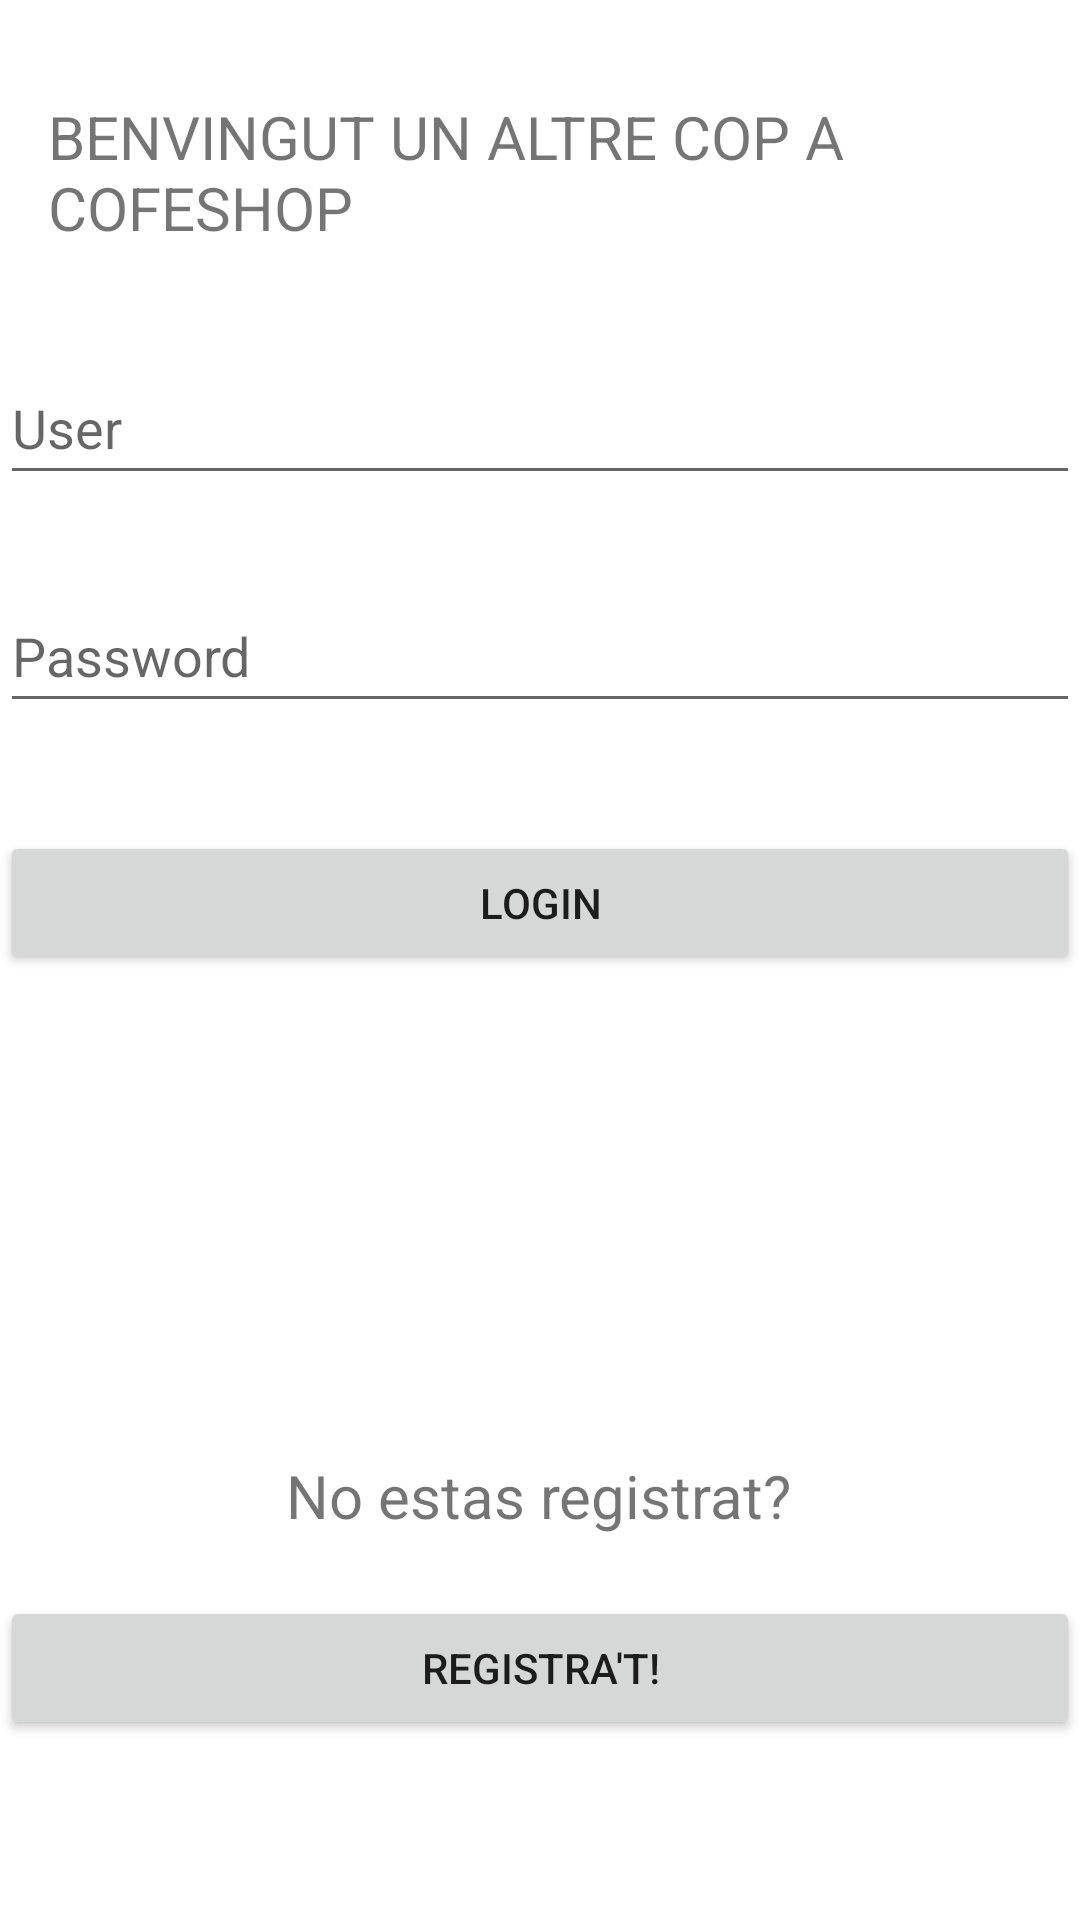

Layout XML and referenced resources for this Android screen:
<!-- AndroidManifest.xml: application theme Theme.CoffeAppFinal -->
<!-- res/layout/activity_login.xml -->
<?xml version="1.0" encoding="utf-8"?>
<androidx.constraintlayout.widget.ConstraintLayout xmlns:android="http://schemas.android.com/apk/res/android"
    xmlns:app="http://schemas.android.com/apk/res-auto"
    xmlns:tools="http://schemas.android.com/tools"
    android:layout_width="match_parent"
    android:layout_height="match_parent"
    tools:context=".Login">

    <Button
        android:id="@+id/goToRegisterButton"
        android:layout_width="match_parent"
        android:layout_height="wrap_content"
        android:layout_marginTop="20dp"
        android:text="REGISTRA'T!"
        app:layout_constraintEnd_toEndOf="parent"
        app:layout_constraintStart_toStartOf="parent"
        app:layout_constraintTop_toBottomOf="@+id/textView6" />

    <TextView
        android:id="@+id/textView6"
        android:layout_width="wrap_content"
        android:layout_height="wrap_content"
        android:layout_marginTop="160dp"
        android:text="No estas registrat?"
        android:textSize="20sp"
        app:layout_constraintEnd_toEndOf="parent"
        app:layout_constraintHorizontal_bias="0.498"
        app:layout_constraintStart_toStartOf="parent"
        app:layout_constraintTop_toBottomOf="@+id/loginButton" />

    <EditText
        android:id="@+id/editTextUser"
        android:layout_width="0dp"
        android:layout_height="wrap_content"
        android:layout_marginBottom="475dp"
        android:autofillHints=""
        android:ems="10"
        android:hint="@string/userLoginText"
        android:inputType="textEmailAddress"
        android:minHeight="48dp"
        app:layout_constraintBottom_toBottomOf="parent"
        app:layout_constraintEnd_toEndOf="parent"
        app:layout_constraintStart_toStartOf="parent"
        app:layout_constraintTop_toBottomOf="@+id/imageView3" />

    <EditText
        android:id="@+id/editTextTextPassword"
        android:layout_width="match_parent"
        android:layout_height="wrap_content"
        android:layout_marginTop="28dp"
        android:autofillHints=""
        android:ems="10"
        android:hint="@string/userPasswordText"
        android:inputType="textPassword"
        android:minHeight="48dp"
        app:layout_constraintEnd_toEndOf="parent"
        app:layout_constraintHorizontal_bias="1.0"
        app:layout_constraintStart_toStartOf="parent"
        app:layout_constraintTop_toBottomOf="@+id/editTextUser" />

    <Button
        android:id="@+id/loginButton"
        android:layout_width="match_parent"
        android:layout_height="wrap_content"
        android:layout_marginTop="36dp"
        android:text="@string/loginButton"
        app:layout_constraintEnd_toEndOf="parent"
        app:layout_constraintHorizontal_bias="1.0"
        app:layout_constraintStart_toStartOf="parent"
        app:layout_constraintTop_toBottomOf="@+id/editTextTextPassword" />

    <TextView
        android:id="@+id/textView5"
        android:layout_width="wrap_content"
        android:layout_height="wrap_content"
        android:layout_marginStart="16dp"
        android:layout_marginTop="32dp"
        android:layout_marginBottom="19dp"
        android:text="BENVINGUT UN ALTRE COP A COFESHOP"
        android:textSize="20dp"
        app:layout_constraintBottom_toTopOf="@+id/imageView3"
        app:layout_constraintStart_toStartOf="parent"
        app:layout_constraintTop_toTopOf="parent" />

    <ImageView
        android:id="@+id/imageView3"
        android:layout_width="126dp"
        android:layout_height="0dp"
        android:layout_marginBottom="19dp"
        app:layout_constraintBottom_toTopOf="@+id/editTextUser"
        app:layout_constraintEnd_toEndOf="parent"
        app:layout_constraintHorizontal_bias="0.498"
        app:layout_constraintStart_toStartOf="parent"
        app:layout_constraintTop_toBottomOf="@+id/textView5"
        app:srcCompat="@drawable/coffelogo" />

</androidx.constraintlayout.widget.ConstraintLayout>
<!-- resources referenced by this layout -->
<resources>
  <!-- drawable coffelogo: png bitmap (drawable, 44842 bytes) -->
  <string name="loginButton">LOGIN</string>
  <string name="userLoginText">User</string>
  <string name="userPasswordText">Password</string>
  <style name="Theme.CoffeAppFinal" parent="Theme.MaterialComponents.DayNight.DarkActionBar">
          
          <item name="colorPrimary">@color/purple_500</item>
          <item name="colorPrimaryVariant">@color/purple_700</item>
          <item name="colorOnPrimary">@color/white</item>
          
          <item name="colorSecondary">@color/teal_200</item>
          <item name="colorSecondaryVariant">@color/teal_700</item>
          <item name="colorOnSecondary">@color/black</item>
          
          <item name="android:statusBarColor" tools:targetApi="l">?attr/colorPrimaryVariant</item>
          
      </style>
  <color name="purple_500">#804000</color>
  <color name="purple_700">#FF3700B3</color>
  <color name="white">#FFFFFFFF</color>
  <color name="teal_200">#FF03DAC5</color>
  <color name="teal_700">#FF018786</color>
  <color name="black">#FF000000</color>
</resources>
